10-way image classification set "MangoVarientAnalyzer" from GitHub (ShivamVPatil/MangoVarientAnalyzer); label vocabulary: healthy Badami mango, healthy Totapuri mango, partially ripe Totapuri mango, raw Badami mango, raw Totapuri mango, rotten Badami mango, rotten Neelam mango, rotten Totapuri mango, unripe Badami mango, unripe Totapuri mango.

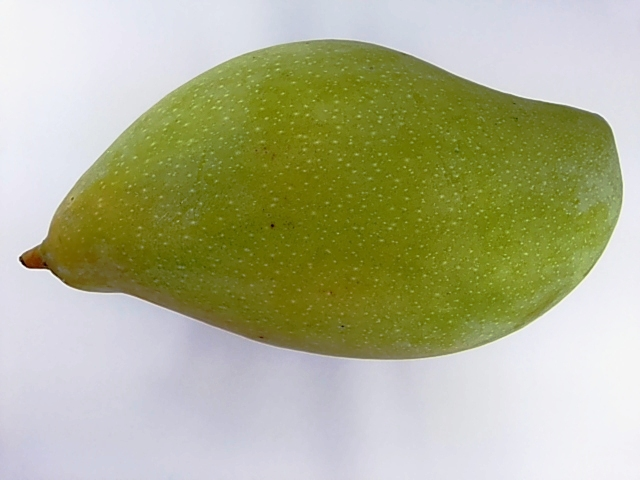
Label: unripe Totapuri mango

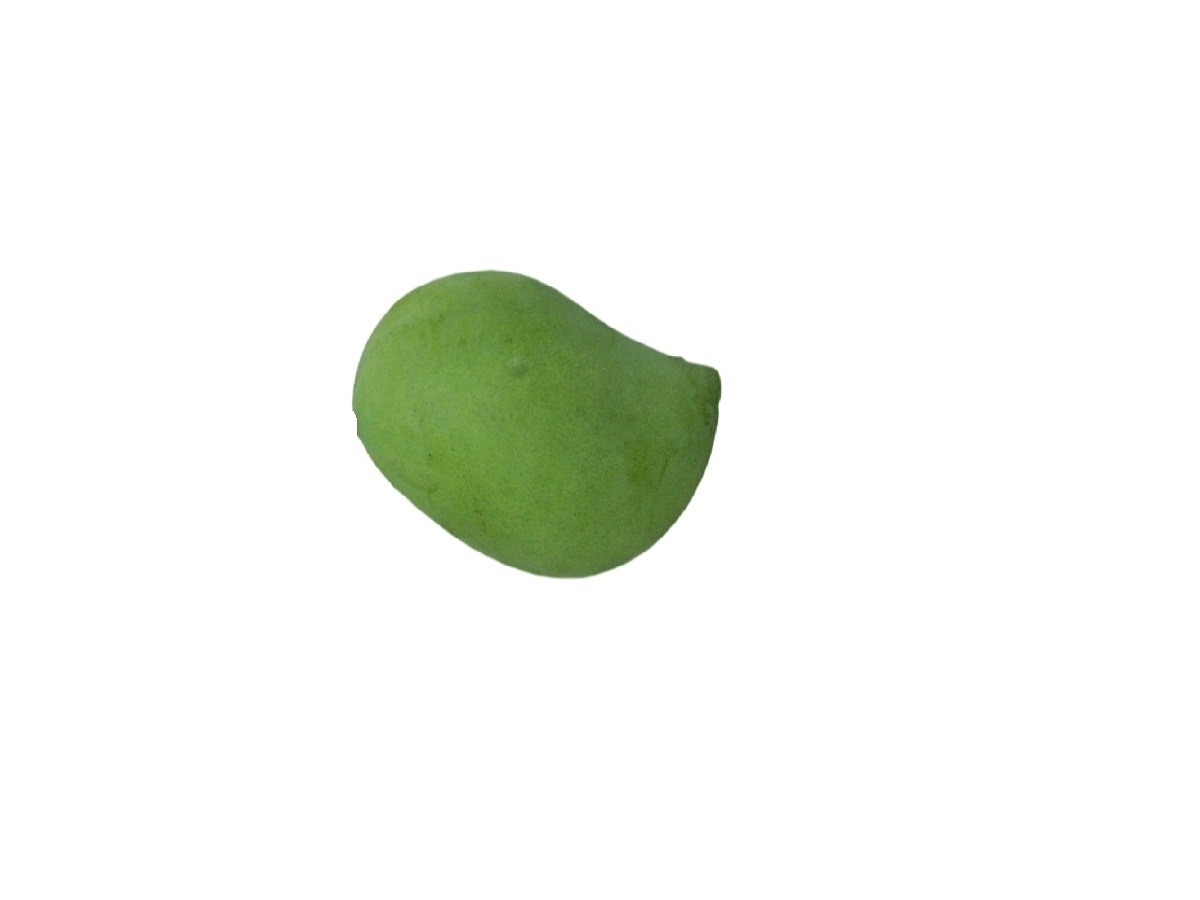
Label: raw Badami mango

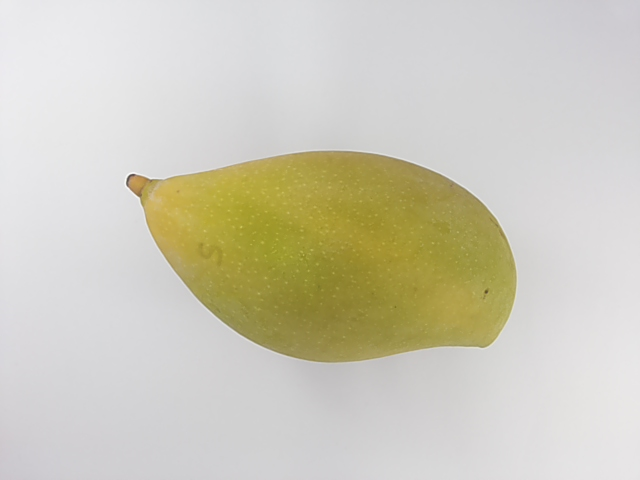
Label: healthy Totapuri mango

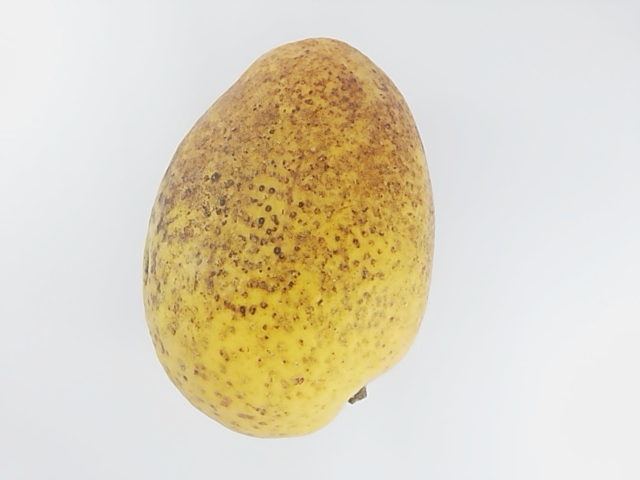
Label: rotten Badami mango

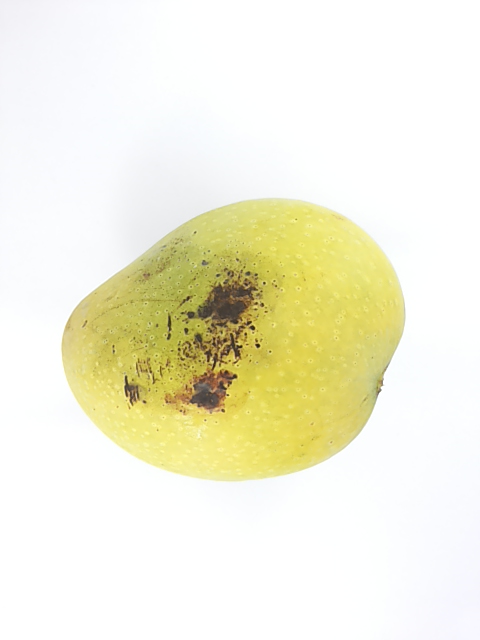
Label: unripe Badami mango

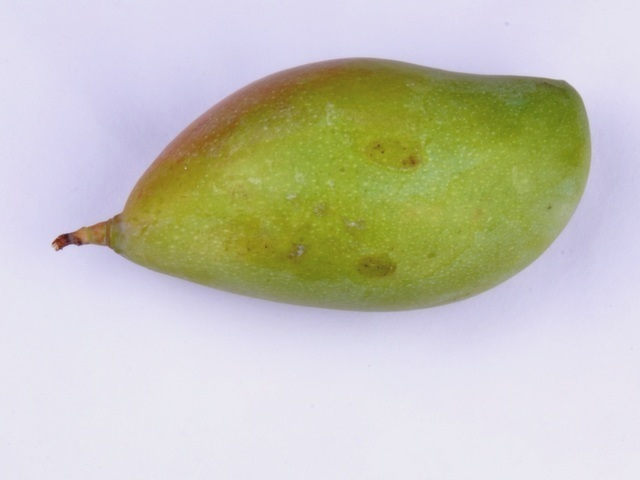
Label: unripe Totapuri mango
